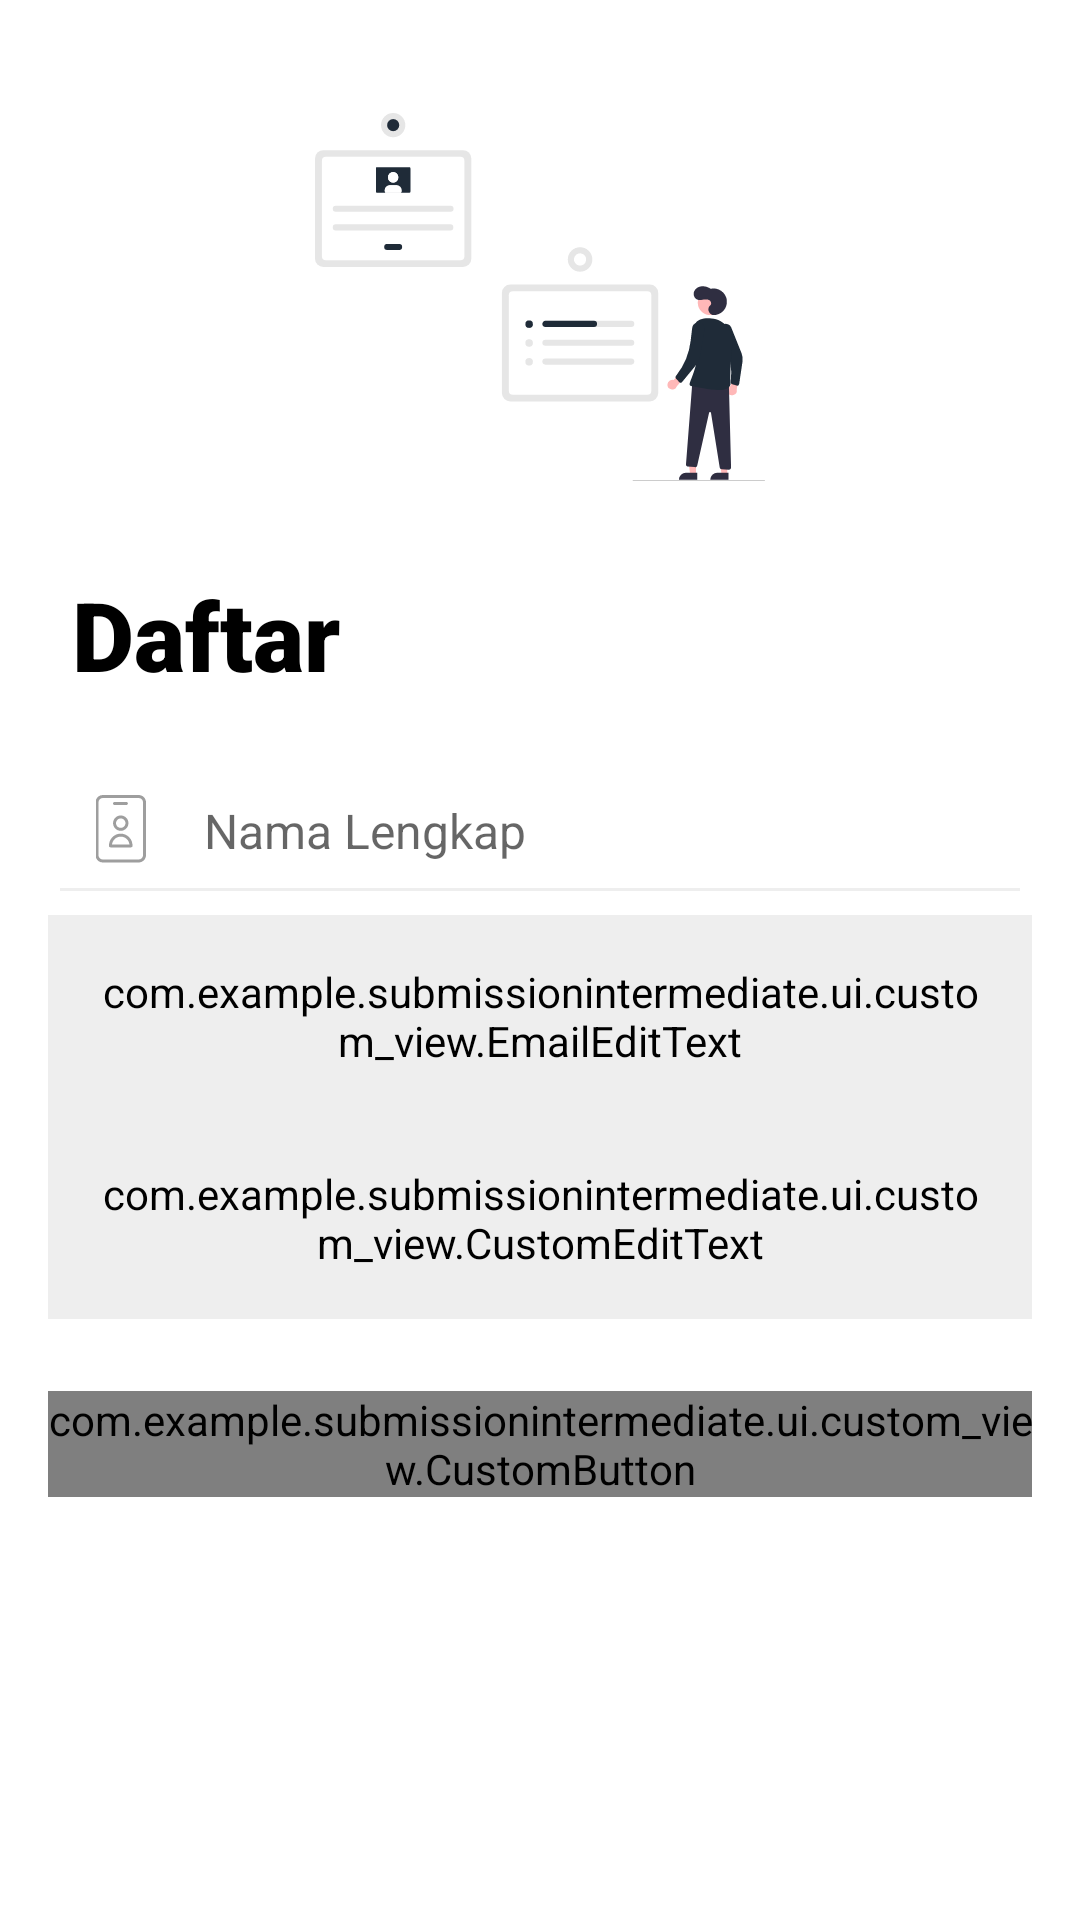

This screen was rendered from an Android layout file. Write that file and the resources it references.
<!-- AndroidManifest.xml: application theme Theme.SubmissionIntermediate -->
<!-- res/layout/activity_register.xml -->
<?xml version="1.0" encoding="utf-8"?>
<androidx.constraintlayout.widget.ConstraintLayout xmlns:android="http://schemas.android.com/apk/res/android"
    xmlns:app="http://schemas.android.com/apk/res-auto"
    xmlns:tools="http://schemas.android.com/tools"
    android:layout_width="match_parent"
    android:layout_height="match_parent"
    tools:context=".ui.register.RegisterActivity">

    <ImageView
        android:id="@+id/imgLogo"
        android:layout_width="150dp"
        android:layout_height="150dp"
        android:layout_marginTop="24dp"
        android:contentDescription="@string/app_name"
        android:src="@drawable/ic_form"
        app:layout_constraintEnd_toEndOf="parent"
        app:layout_constraintStart_toStartOf="parent"
        app:layout_constraintTop_toTopOf="parent" />

    <TextView
        android:id="@+id/tvTitle"
        android:layout_width="wrap_content"
        android:layout_height="wrap_content"
        android:layout_marginStart="24dp"
        android:layout_marginTop="16dp"
        android:fontFamily="sans-serif-black"
        android:text="@string/sign_up"
        android:textColor="@color/black"
        android:textSize="32sp"
        app:layout_constraintStart_toStartOf="parent"
        app:layout_constraintTop_toBottomOf="@id/imgLogo" />

    <EditText
        android:id="@+id/etName"
        android:layout_width="match_parent"
        android:layout_height="wrap_content"
        android:layout_marginStart="16dp"
        android:layout_marginTop="16dp"
        android:layout_marginEnd="16dp"
        android:backgroundTint="@color/grey_200"
        android:drawableStart="@drawable/ic_full_name"
        android:drawablePadding="12dp"
        android:hint="@string/full_name"
        android:inputType="text"
        android:maxLines="1"
        android:padding="16dp"
        android:textSize="16sp"
        app:layout_constraintStart_toStartOf="parent"
        app:layout_constraintTop_toBottomOf="@id/tvTitle"
        android:importantForAutofill="no" />

    <com.example.submissionintermediate.ui.custom_view.EmailEditText
        android:id="@+id/etEmail"
        android:layout_width="match_parent"
        android:layout_height="wrap_content"
        android:layout_marginStart="16dp"
        android:layout_marginEnd="16dp"
        android:backgroundTint="@color/grey_200"
        android:drawableStart="@drawable/ic_email"
        android:drawablePadding="12dp"
        android:hint="@string/email"
        android:inputType="textEmailAddress"
        android:maxLines="1"
        android:padding="16dp"
        android:textSize="16sp"
        app:layout_constraintStart_toStartOf="parent"
        app:layout_constraintTop_toBottomOf="@id/etName"
        android:importantForAutofill="no" />

    <com.example.submissionintermediate.ui.custom_view.CustomEditText
        android:id="@+id/etPassword"
        android:layout_width="match_parent"
        android:layout_height="wrap_content"
        android:layout_marginStart="16dp"
        android:layout_marginEnd="16dp"
        android:backgroundTint="@color/grey_200"
        android:drawableStart="@drawable/ic_password"
        android:drawablePadding="12dp"
        android:hint="@string/password"
        android:inputType="textPassword"
        android:maxLines="1"
        android:padding="16dp"
        android:textSize="16sp"
        app:layout_constraintStart_toStartOf="parent"
        app:layout_constraintTop_toBottomOf="@id/etEmail" />

    <com.example.submissionintermediate.ui.custom_view.CustomButton
        android:id="@+id/btnRegister"
        android:layout_width="match_parent"
        android:layout_height="wrap_content"
        android:layout_marginStart="16dp"
        android:layout_marginTop="24dp"
        android:layout_marginEnd="16dp"
        android:insetTop="0dp"
        android:insetBottom="0dp"
        android:text="@string/sign_up"
        app:layout_constraintTop_toBottomOf="@id/etPassword" />

</androidx.constraintlayout.widget.ConstraintLayout>
<!-- resources referenced by this layout -->
<resources>
  <color name="black">#FF000000</color>
  <color name="grey_200">#EEEEEE</color>
  <!-- drawable ic_email (drawable) -->
  <vector xmlns:android="http://schemas.android.com/apk/res/android"
      android:width="24dp"
      android:height="24dp"
      android:viewportWidth="512"
      android:viewportHeight="512">
      <path
          android:fillColor="@color/grey_500"
          android:pathData="M467,61H45C20.22,61 0,81.2 0,106v300c0,24.72 20.13,45 45,45h422c24.72,0 45,-20.13 45,-45V106C512,81.28 491.87,61 467,61zM460.79,91L256.95,294.83L51.36,91H460.79zM30,399.79V112.07l144.48,143.24L30,399.79zM51.21,421l144.57,-144.57l50.66,50.22c5.86,5.81 15.33,5.8 21.17,-0.05L317,277.21L460.79,421H51.21zM482,399.79L338.21,256L482,112.21V399.79z" />
  </vector>
  <!-- drawable ic_password (drawable) -->
  <vector xmlns:android="http://schemas.android.com/apk/res/android"
      android:width="24dp"
      android:height="24dp"
      android:viewportWidth="34"
      android:viewportHeight="34">
      <path
          android:fillColor="@color/grey_500"
          android:pathData="m17,1c-5,0 -9,4 -9,9v4c-1.7,0 -3,1.3 -3,3v13c0,1.7 1.3,3 3,3h18c1.7,0 3,-1.3 3,-3v-13c0,-1.7 -1.3,-3 -3,-3v-4c0,-5 -4,-9 -9,-9zM27,17v13c0,0.6 -0.4,1 -1,1h-18c-0.6,0 -1,-0.4 -1,-1v-13c0,-0.6 0.4,-1 1,-1h1,16 1c0.6,0 1,0.4 1,1zM10,14v-4c0,-3.9 3.1,-7 7,-7s7,3.1 7,7v4z" />
      <path
          android:fillColor="@color/grey_500"
          android:pathData="m17,19c-1.7,0 -3,1.3 -3,3 0,1.3 0.8,2.4 2,2.8v2.2c0,0.6 0.4,1 1,1s1,-0.4 1,-1v-2.2c1.2,-0.4 2,-1.5 2,-2.8 0,-1.7 -1.3,-3 -3,-3zM17,23c-0.6,0 -1,-0.4 -1,-1s0.4,-1 1,-1 1,0.4 1,1 -0.4,1 -1,1z" />
  </vector>
  <string name="app_name" translatable="false">Story App</string>
  <string name="email" translatable="false">Email</string>
  <string name="full_name">Nama Lengkap</string>
  <string name="password">Password</string>
  <string name="sign_up">Daftar</string>
  <style name="Theme.SubmissionIntermediate" parent="Theme.MaterialComponents.DayNight.DarkActionBar">
          
          <item name="colorPrimary">@color/primary</item>
          <item name="colorPrimaryVariant">@color/primary_dark</item>
          <item name="colorOnPrimary">@color/white</item>
          
          <item name="colorSecondary">@color/primary</item>
          <item name="colorSecondaryVariant">@color/primary_dark</item>
          <item name="colorOnSecondary">@color/white</item>
          
          <item name="android:statusBarColor">?attr/colorPrimaryVariant</item>
          
      </style>
  <color name="grey_500">#9e9e9e</color>
  <color name="primary">#1F2B38</color>
  <color name="primary_dark">#000012</color>
  <color name="white">#FFFFFFFF</color>
</resources>
